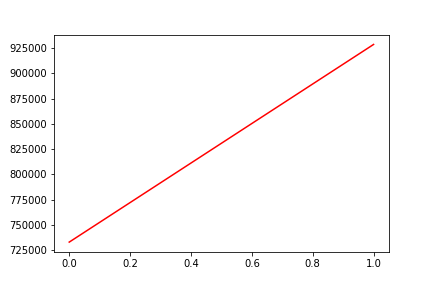

Data behind this chart, as committed beside it:
, date, assets
0, 0, 732829
1, 20170911, 928753
